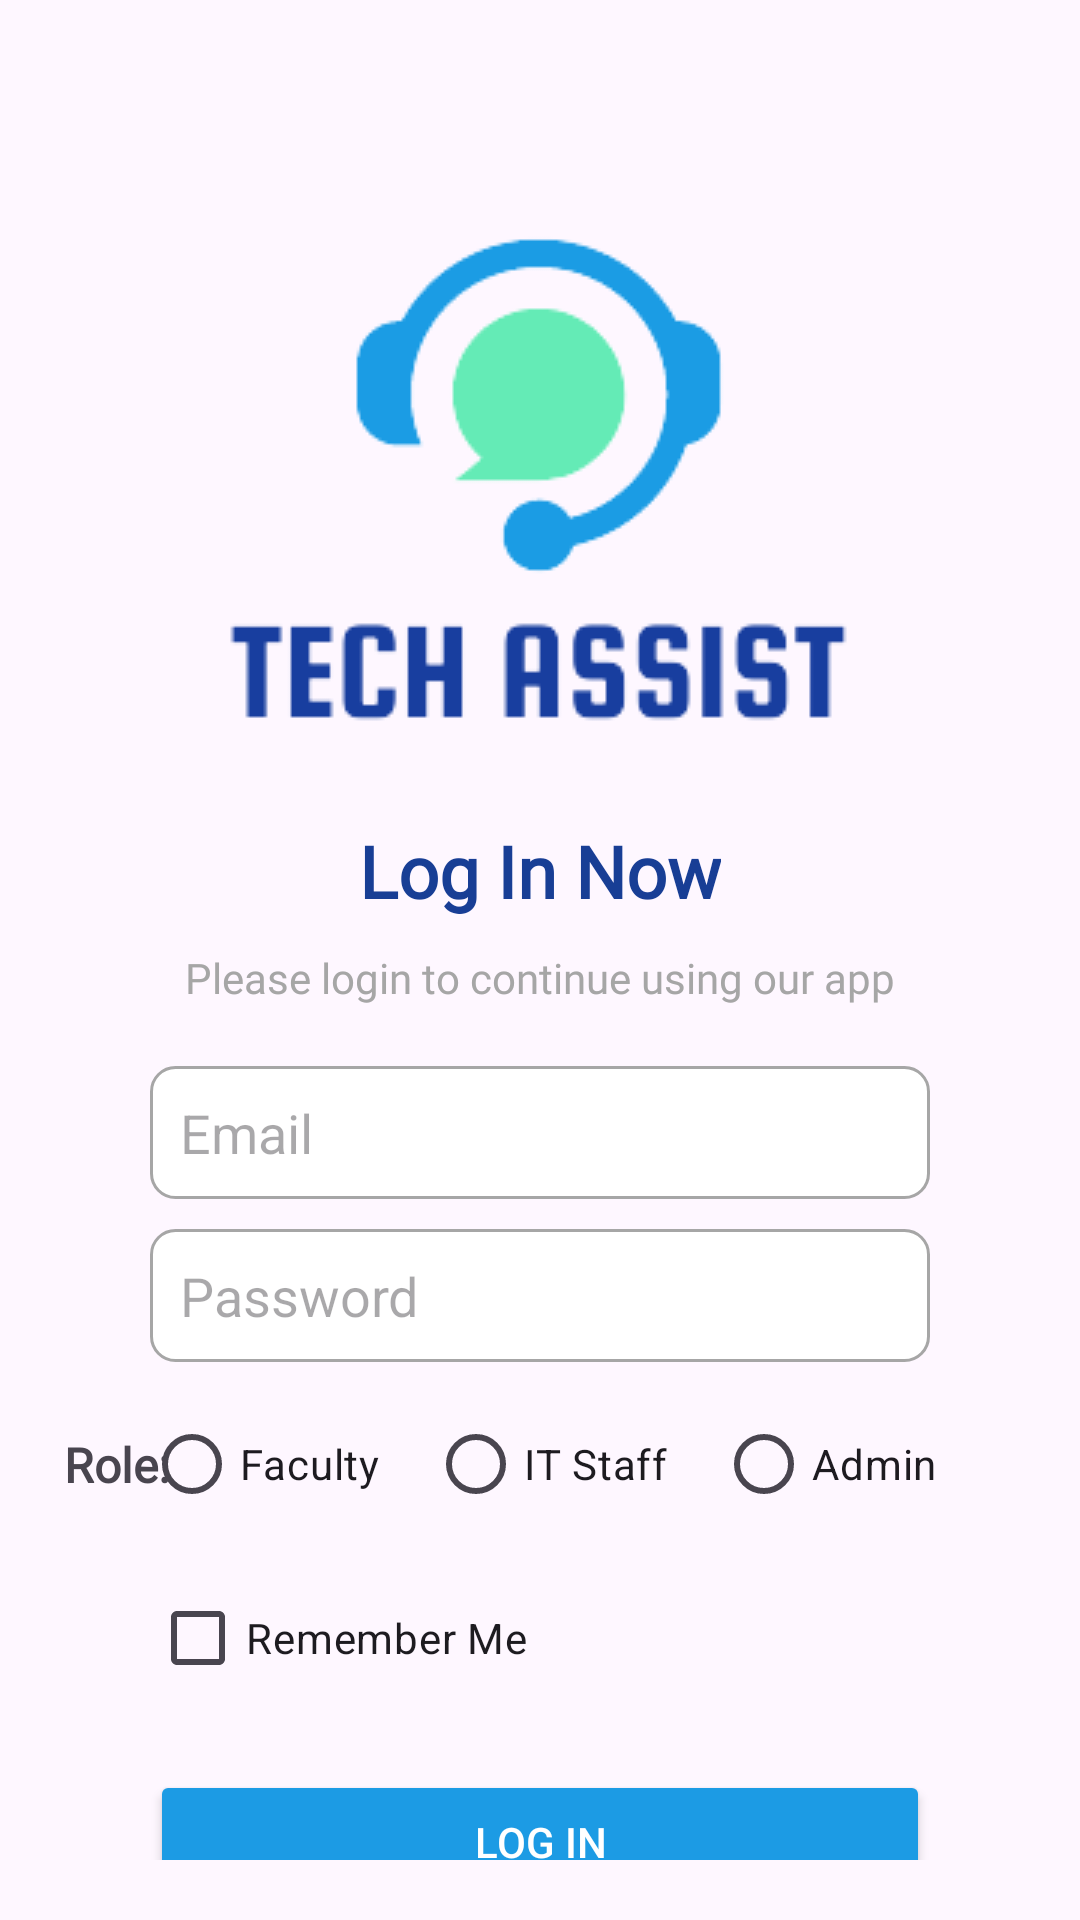

The Android layout XML behind this screen, and the referenced resources:
<!-- AndroidManifest.xml: application theme Theme.FastTechAssist -->
<!-- res/layout/activity_login.xml -->
<androidx.constraintlayout.widget.ConstraintLayout xmlns:android="http://schemas.android.com/apk/res/android"
    xmlns:app="http://schemas.android.com/apk/res-auto"
    xmlns:tools="http://schemas.android.com/tools"
    android:id="@+id/main"
    android:layout_width="match_parent"
    android:layout_height="match_parent"
    android:padding="20dp"
    tools:context=".SignupActivity">

    
    <ImageView
        android:id="@+id/Loginlogo"
        android:layout_width="wrap_content"
        android:layout_height="wrap_content"
        android:src="@drawable/resized"
        app:layout_constraintTop_toTopOf="parent"
        app:layout_constraintStart_toStartOf="parent"
        app:layout_constraintEnd_toEndOf="parent"
        android:layout_marginTop="40dp" />

    
    <TextView
        android:id="@+id/welcomeMessage"
        android:layout_width="wrap_content"
        android:layout_height="wrap_content"
        android:text="Log In Now"
        android:textColor="@color/blue2"
        android:textSize="24sp"
        android:textStyle="bold"
        android:fontFamily="@font/roboto_mono_medium"
        app:layout_constraintTop_toBottomOf="@id/Loginlogo"
        app:layout_constraintStart_toStartOf="parent"
        app:layout_constraintEnd_toEndOf="parent"
        android:layout_marginTop="20dp" />

    
    <TextView
        android:id="@+id/breadcrumb"
        android:layout_width="wrap_content"
        android:layout_height="wrap_content"
        android:text="Please login to continue using our app"
        android:textColor="@color/grey"
        android:textSize="14sp"
        android:fontFamily="@font/roboto"
        app:layout_constraintTop_toBottomOf="@id/welcomeMessage"
        app:layout_constraintStart_toStartOf="parent"
        app:layout_constraintEnd_toEndOf="parent"
        android:layout_marginTop="10dp" />

    
    <EditText
        android:id="@+id/loginEmail"
        android:layout_width="0dp"
        android:layout_height="wrap_content"
        android:hint="Email"
        android:inputType="textEmailAddress"
        android:background="@drawable/dimens"
        android:layout_marginTop="20dp"
        android:layout_marginHorizontal="30dp"
        app:layout_constraintTop_toBottomOf="@id/breadcrumb"
        app:layout_constraintStart_toStartOf="parent"
        app:layout_constraintEnd_toEndOf="parent" />

    
    <EditText
        android:id="@+id/loginPassword"
        android:layout_width="0dp"
        android:layout_height="wrap_content"
        android:hint="Password"
        android:inputType="textPassword"
        android:background="@drawable/dimens"
        android:layout_marginTop="10dp"
        android:layout_marginHorizontal="30dp"
        app:layout_constraintTop_toBottomOf="@id/loginEmail"
        app:layout_constraintStart_toStartOf="parent"
        app:layout_constraintEnd_toEndOf="parent" />

    
    <TextView
        android:layout_width="wrap_content"
        android:layout_height="wrap_content"
        android:textStyle="bold"
        android:fontFamily="@font/roboto"
        android:text="Role:"
        android:textSize="16dp"
        android:layout_marginLeft="10dp"
        app:layout_constraintStart_toStartOf="parent"
        app:layout_constraintEnd_toStartOf="@id/roleRadioGroup"
        app:layout_constraintTop_toBottomOf="@id/loginPassword"
        app:layout_constraintBottom_toTopOf="@id/rememberMeCheckbox"/>


    
    <RadioGroup
        android:id="@+id/roleRadioGroup"
        android:layout_width="wrap_content"
        android:layout_height="wrap_content"
        android:orientation="horizontal"
        android:layout_marginTop="10dp"
        app:layout_constraintTop_toBottomOf="@id/loginPassword"
        app:layout_constraintStart_toStartOf="parent"
        app:layout_constraintEnd_toEndOf="parent">

        <RadioButton
            android:id="@+id/radioFaculty"
            android:layout_width="wrap_content"
            android:layout_height="wrap_content"
            android:text="Faculty" />

        <RadioButton
            android:id="@+id/radioITStaff"
            android:layout_width="wrap_content"
            android:layout_height="wrap_content"
            android:text="IT Staff"
            android:layout_marginStart="16dp" />

        <RadioButton
            android:id="@+id/radioAdmin"
            android:layout_width="wrap_content"
            android:layout_height="wrap_content"
            android:text="Admin"
            android:layout_marginStart="16dp" />
    </RadioGroup>

    
    <CheckBox
        android:id="@+id/rememberMeCheckbox"
        android:layout_width="wrap_content"
        android:layout_height="wrap_content"
        android:text="Remember Me"
        android:layout_marginTop="10dp"
        app:layout_constraintTop_toBottomOf="@id/roleRadioGroup"
        app:layout_constraintStart_toStartOf="parent"
        android:layout_marginStart="30dp" />

    
    <Button
        android:id="@+id/loginButton"
        android:layout_width="0dp"
        android:layout_height="wrap_content"
        android:text="Log In"
        android:backgroundTint="@color/blue1"
        android:textColor="@android:color/white"
        android:layout_marginTop="20dp"
        android:layout_marginHorizontal="30dp"
        app:layout_constraintTop_toBottomOf="@id/rememberMeCheckbox"
        app:layout_constraintStart_toStartOf="parent"
        app:layout_constraintEnd_toEndOf="parent" />

    
    <TextView
        android:id="@+id/signupLink"
        android:layout_width="wrap_content"
        android:layout_height="wrap_content"
        android:text="Don't have an account? Sign Up"
        android:textColor="@color/blue2"
        android:textSize="14sp"
        app:layout_constraintTop_toBottomOf="@id/loginButton"
        app:layout_constraintStart_toStartOf="parent"
        app:layout_constraintEnd_toEndOf="parent"
        android:layout_marginTop="20dp" />


</androidx.constraintlayout.widget.ConstraintLayout>
<!-- resources referenced by this layout -->
<resources>
  <color name="blue1">#1c9be4</color>
  <color name="blue2">#183e95</color>
  <color name="grey">#A6A6A6</color>
  <!-- drawable dimens (drawable) -->
  <?xml version="1.0" encoding="utf-8"?>
  <shape xmlns:android="http://schemas.android.com/apk/res/android">
      <solid android:color="@android:color/white" />
      <stroke android:width="1dp" android:color="@color/grey" />
      <corners android:radius="8dp" />
      <padding
          android:left="10dp"
          android:top="10dp"
          android:right="10dp"
          android:bottom="10dp" />
  </shape>
  <!-- drawable resized: png bitmap (drawable, 8006 bytes) -->
  <style name="Theme.FastTechAssist" parent="Base.Theme.FastTechAssist" />
  <style name="Base.Theme.FastTechAssist" parent="Theme.Material3.DayNight.NoActionBar">
          
          
      </style>
</resources>
